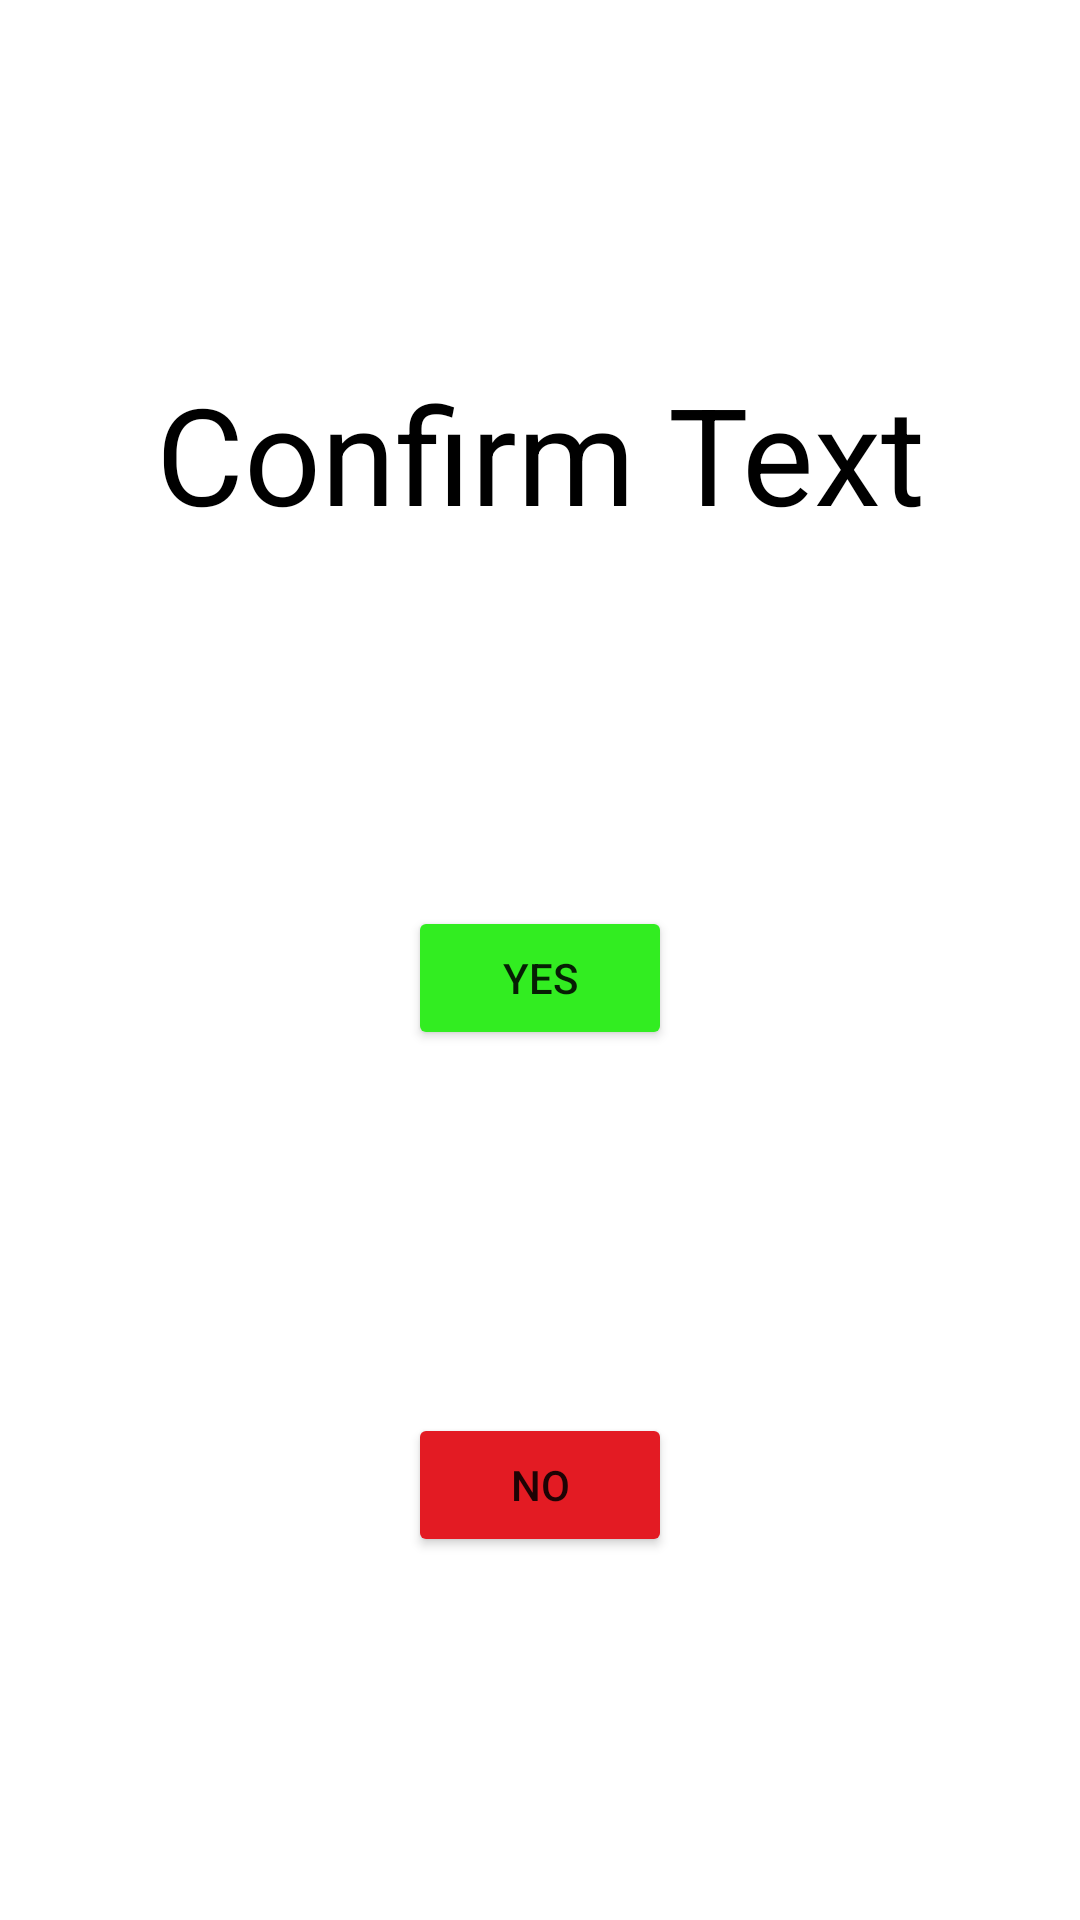

Android layout source for this screen:
<!-- AndroidManifest.xml: application theme Theme.SaveMeARoom -->
<!-- res/layout/admin_res_confirm.xml -->
<?xml version="1.0" encoding="utf-8"?>
<androidx.constraintlayout.widget.ConstraintLayout xmlns:android="http://schemas.android.com/apk/res/android"
    xmlns:app="http://schemas.android.com/apk/res-auto"
    xmlns:tools="http://schemas.android.com/tools"
    android:layout_width="match_parent"
    android:layout_height="match_parent">

    <TextView
        android:id="@+id/tvResConfirmText"
        android:layout_width="wrap_content"
        android:layout_height="wrap_content"
        android:gravity="center"
        android:text="Confirm Text"
        android:textColor="@color/black"
        android:textSize="45sp"
        app:layout_constraintBottom_toTopOf="@+id/btnYesResConfirm"
        app:layout_constraintEnd_toEndOf="parent"
        app:layout_constraintHorizontal_bias="0.5"
        app:layout_constraintStart_toStartOf="parent"
        app:layout_constraintTop_toTopOf="parent" />

    <Button
        android:id="@+id/btnYesResConfirm"
        android:layout_width="wrap_content"
        android:layout_height="wrap_content"
        android:backgroundTint="@color/green"
        android:text="Yes"
        app:layout_constraintBottom_toTopOf="@+id/btnNoResConfirm"
        app:layout_constraintEnd_toEndOf="parent"
        app:layout_constraintHorizontal_bias="0.5"
        app:layout_constraintStart_toStartOf="parent"
        app:layout_constraintTop_toBottomOf="@+id/tvResConfirmText" />

    <Button
        android:id="@+id/btnNoResConfirm"
        android:layout_width="wrap_content"
        android:layout_height="wrap_content"
        android:backgroundTint="@color/red"
        android:text="No"
        app:layout_constraintBottom_toBottomOf="parent"
        app:layout_constraintEnd_toEndOf="parent"
        app:layout_constraintHorizontal_bias="0.5"
        app:layout_constraintStart_toStartOf="parent"
        app:layout_constraintTop_toBottomOf="@+id/btnYesResConfirm" />
</androidx.constraintlayout.widget.ConstraintLayout>
<!-- resources referenced by this layout -->
<resources>
  <color name="black">#FF000000</color>
  <color name="green">#32ed21</color>
  <color name="red">#E31B23</color>
  <style name="Theme.SaveMeARoom" parent="Theme.MaterialComponents.DayNight.NoActionBar">
          
          <item name="colorPrimary">@color/blue</item>
          <item name="colorPrimaryVariant">@color/blue_200</item>
          <item name="colorOnPrimary">@color/white</item>
          
          <item name="colorSecondary">@color/red</item>
          <item name="colorSecondaryVariant">@color/red_200</item>
          <item name="colorOnSecondary">@color/black</item>
          
          <item name="android:statusBarColor">?attr/colorPrimaryVariant</item>
          
      </style>
  <color name="blue">#002F8B</color>
  <color name="blue_200">#191970</color>
  <color name="white">#FFFFFFFF</color>
  <color name="red_200">#DC143C</color>
</resources>
